Labelled photos from "data_v2", an image-classification folder in MikuFg/RTL-SDR_core. The possible labels are: airplane, bird, drone, helicopter.

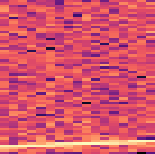
Label: airplane

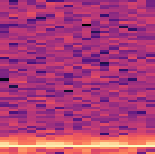
Label: bird

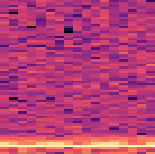
Label: bird

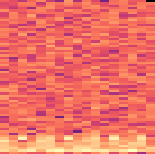
Label: helicopter

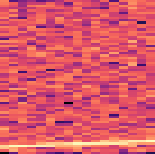
Label: airplane

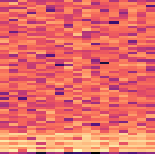
Label: drone
